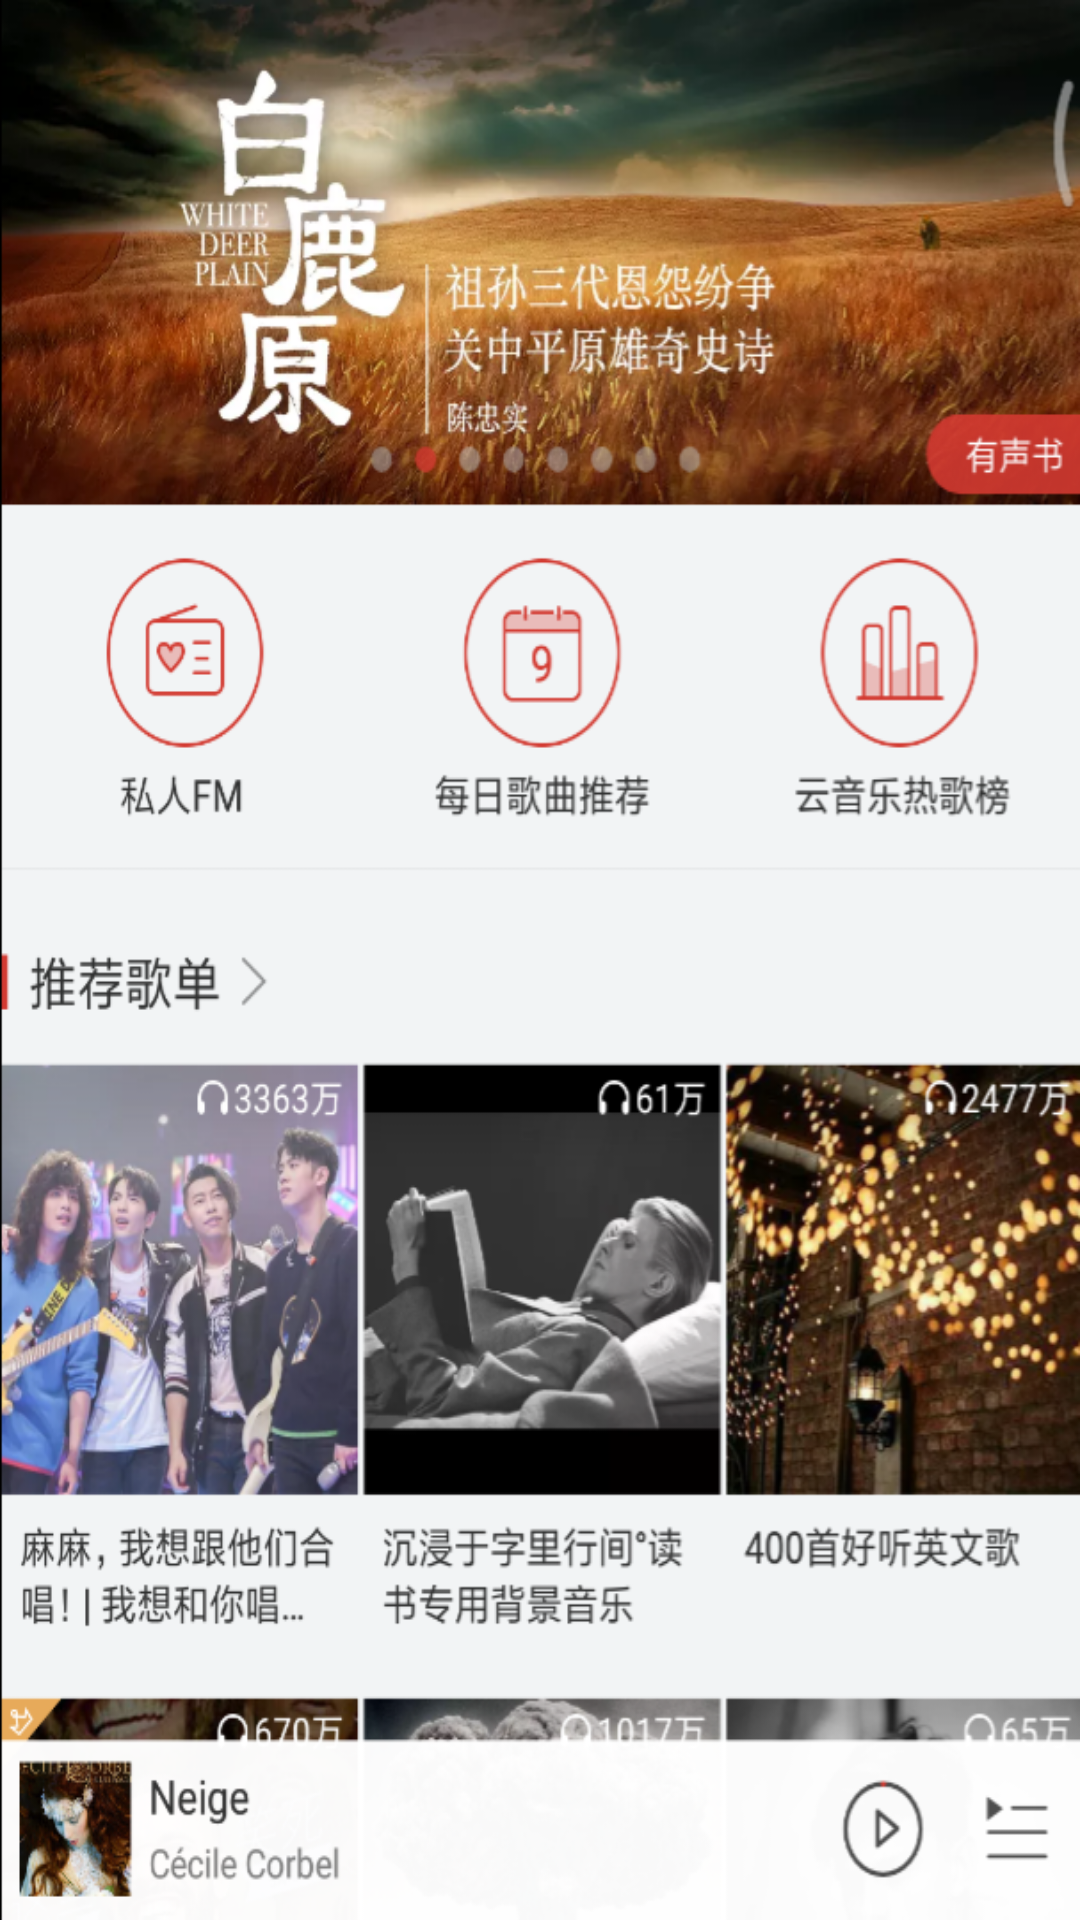

Reconstruct the res/layout file that produces this screen, plus the resources it refers to.
<!-- AndroidManifest.xml: application theme AppTheme -->
<!-- res/layout/fragment_wang_yi_cddetail.xml -->
<FrameLayout xmlns:android="http://schemas.android.com/apk/res/android"
    xmlns:tools="http://schemas.android.com/tools"
    android:layout_width="match_parent"
    android:layout_height="match_parent"
    tools:context="com.geohuo.dongnao.seniorui.ui.materialDesign.fragment.WangYiCDDetailFragment">

    
    <TextView
        android:id="@+id/tv_bg"
        android:background="@mipmap/wy_tb1"
        android:layout_width="match_parent"
        android:layout_height="match_parent"
        />

</FrameLayout>
<!-- resources referenced by this layout -->
<resources>
  <!-- mipmap wy_tb1: png bitmap (mipmap-xxhdpi, 553392 bytes) -->
  <style name="AppTheme" parent="Theme.AppCompat.Light.NoActionBar">
          
          <item name="colorPrimary">@color/colorPrimary</item>
          <item name="colorPrimaryDark">@color/colorPrimaryDark</item>
          <item name="colorAccent">@color/colorAccent</item>
          <item name="windowActionBar">false</item>
          <item name="windowNoTitle">true</item>
          
          <item name="android:textColorSecondary">@color/black</item>
          
          <item name="searchViewStyle">@style/Widget.SearchView</item>
      </style>
  <color name="colorPrimary">#3F51B5</color>
  <color name="colorPrimaryDark">#303F9F</color>
  <color name="colorAccent">#FF4081</color>
  <color name="black">#ff000000</color>
  <style name="Widget.SearchView" parent="Widget.AppCompat.SearchView">
          <item name="defaultQueryHint">搜索本地歌曲</item>
          <item name="searchIcon">@drawable/ic_search_black_24dp</item>
          <item name="searchHintIcon">@null</item>
      </style>
</resources>
